The GitHub repository adityamathur06/SentryGlide contains a labelled image folder "splits" with 10 categories: body tissue or organ, gauze, glass equipment packaging, metal equipment packaging, organic waste, paper equipment packaging, plastic equipment packaging, syringe, syringe needle, tweezers. Examples follow, each with its label.

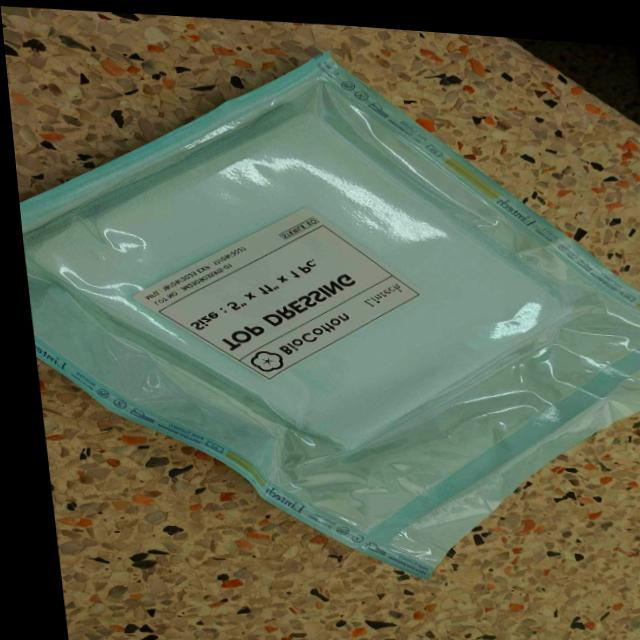
Label: paper equipment packaging

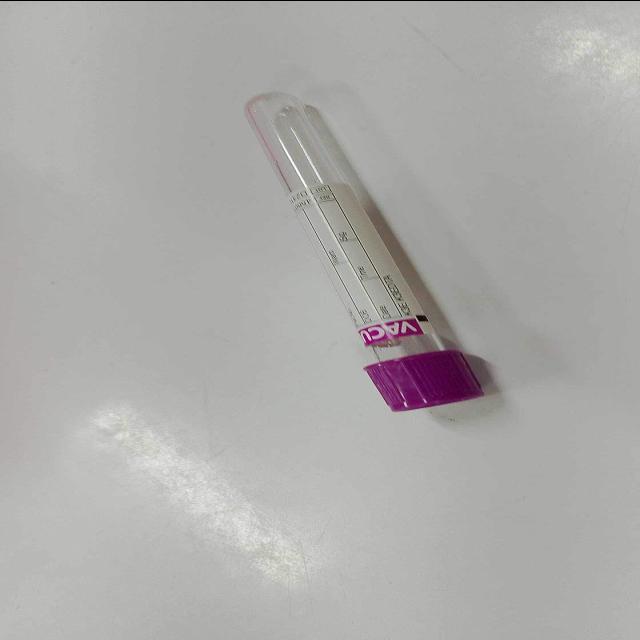
Label: glass equipment packaging

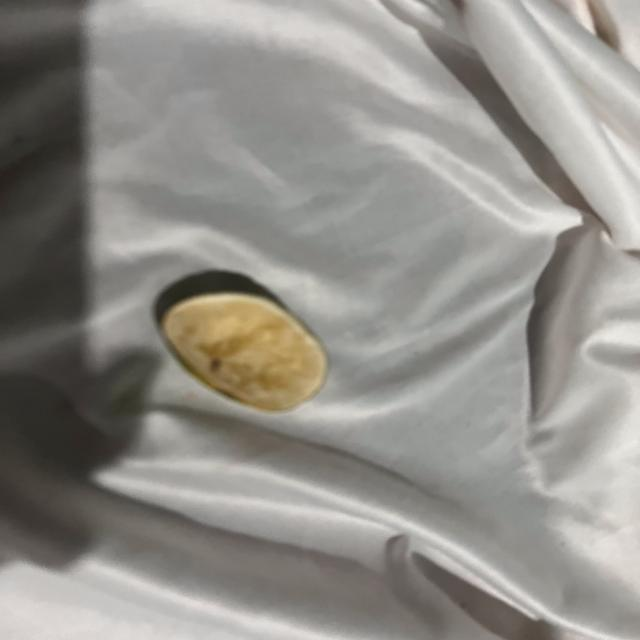
Label: organic waste

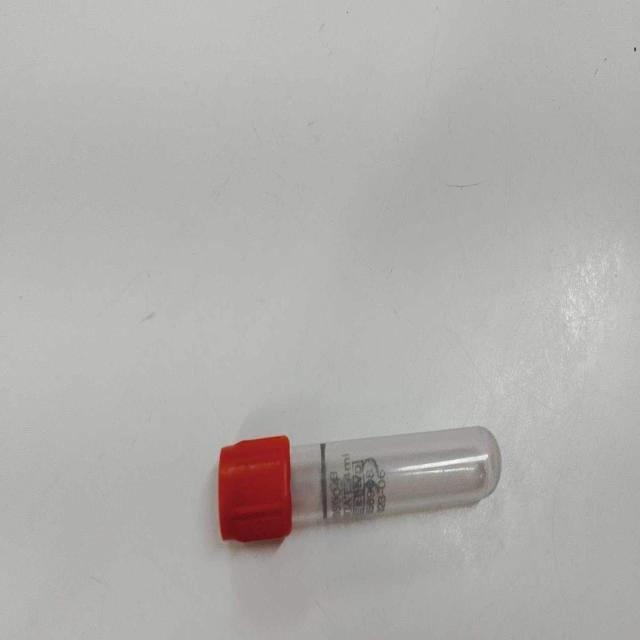
Label: glass equipment packaging

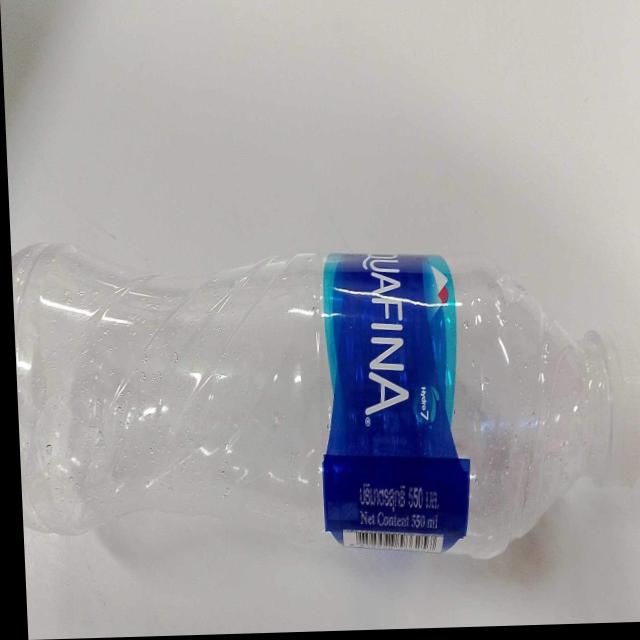
Label: plastic equipment packaging

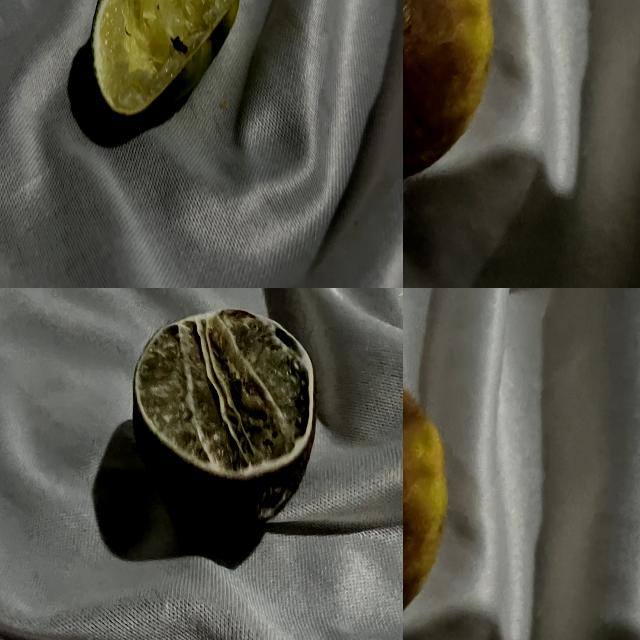
Label: organic waste
